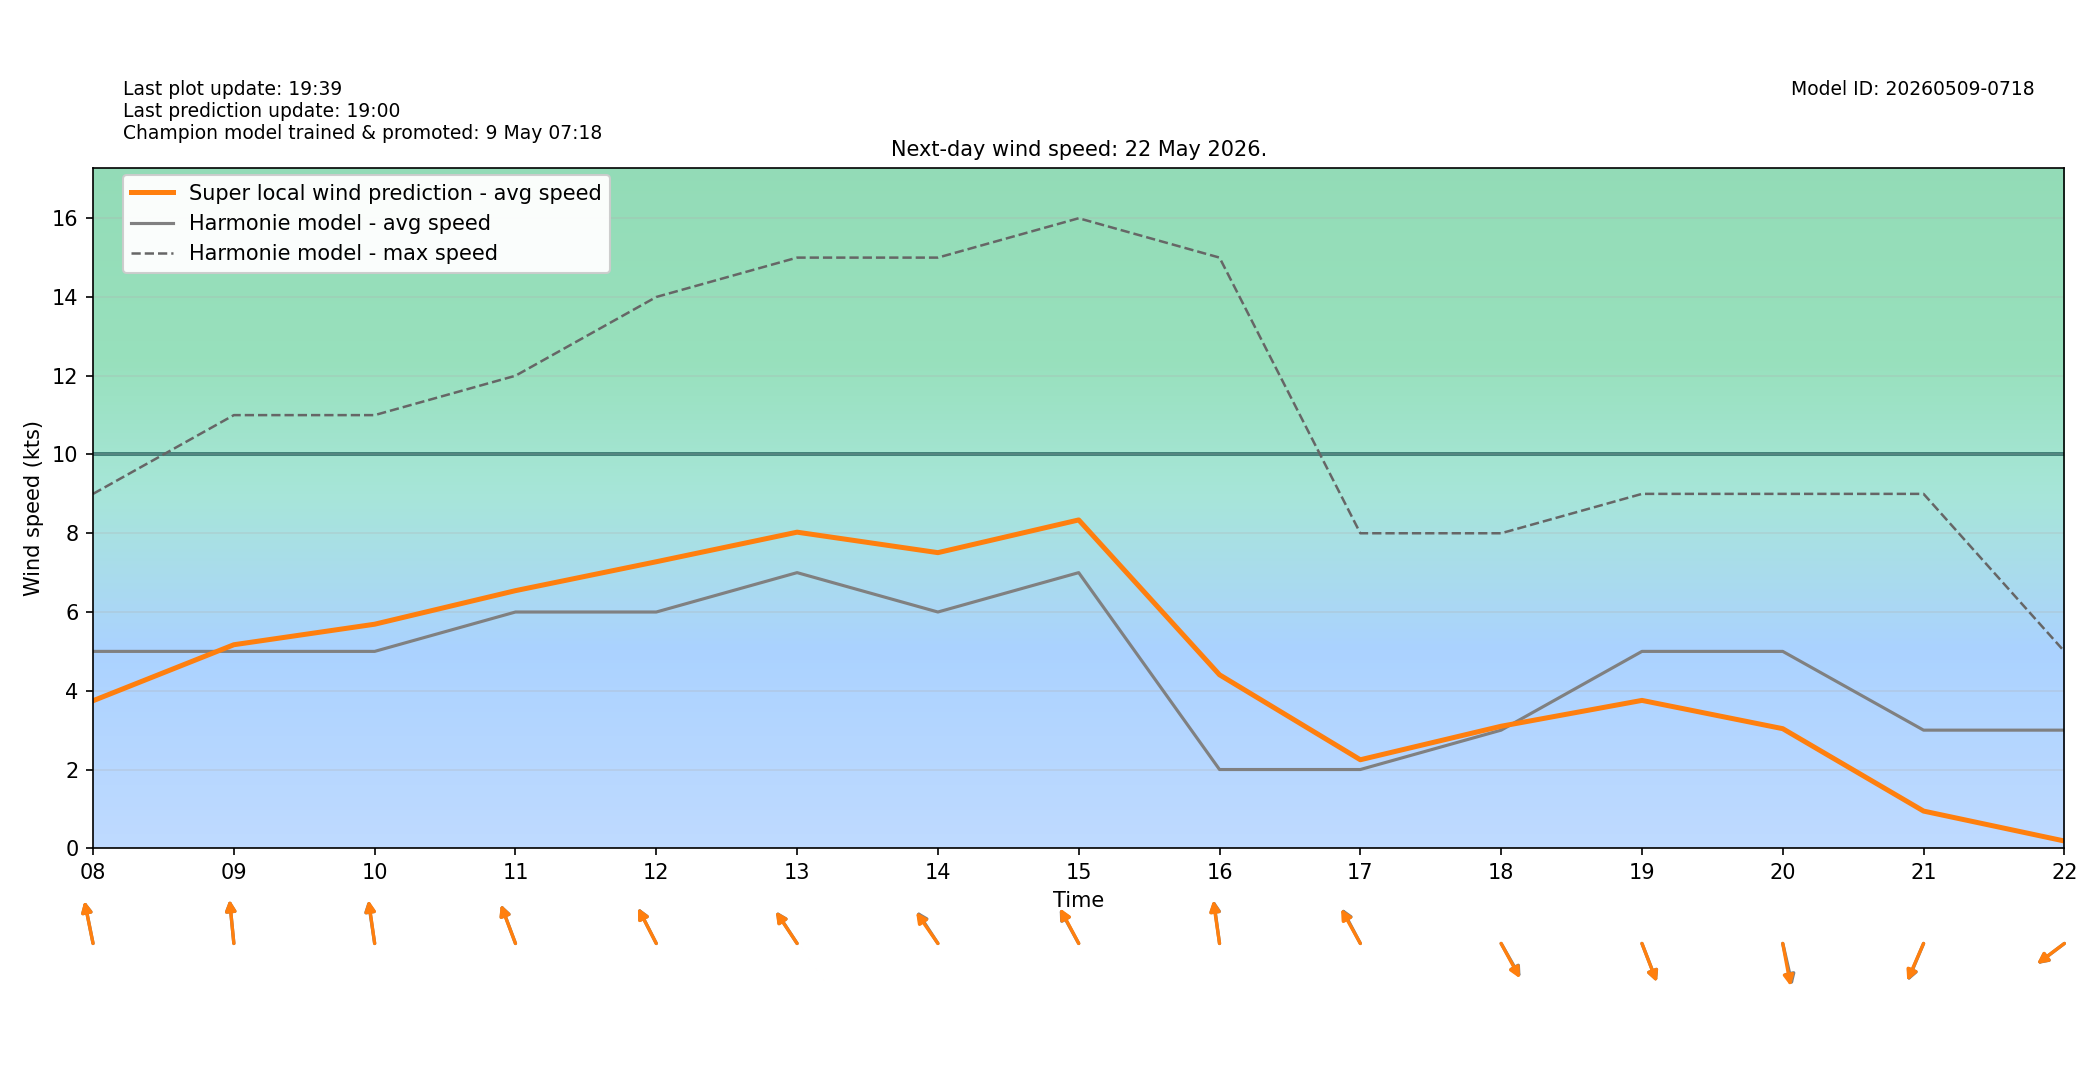

Data behind this chart, as committed beside it:
target_time_utc, target_time_local, hour_utc, hour_local, forecast_wind_speed, forecast_wind_min, forecast_wind_max, lstm_pred_wind_speed, delta_speed_lstm_minus_forecast, forecast_wind_dir_deg, lstm_pred_wind_dir_deg, delta_dir_lstm_minus_forecast
2026-05-21T22:00:00Z, 2026-05-22T00:00:00+0200, 22, 00, 3.0, 3.0, 3.0, 0.3564, -2.644, 115.0, 116.4, 1.391
2026-05-21T23:00:00Z, 2026-05-22T01:00:00+0200, 23, 01, 4.0, 4.0, 5.0, 0.9309, -3.069, 127.0, 128.3, 1.327
2026-05-22T00:00:00Z, 2026-05-22T02:00:00+0200, 00, 02, 4.0, 4.0, 6.0, 1.249, -2.751, 142.0, 144.2, 2.188
2026-05-22T01:00:00Z, 2026-05-22T03:00:00+0200, 01, 03, 5.0, 5.0, 7.0, 1.786, -3.214, 146.0, 146.8, 0.7614
2026-05-22T02:00:00Z, 2026-05-22T04:00:00+0200, 02, 04, 5.0, 5.0, 8.0, 2.017, -2.983, 147.0, 147.6, 0.5875
2026-05-22T03:00:00Z, 2026-05-22T05:00:00+0200, 03, 05, 4.0, 4.0, 8.0, 1.92, -2.08, 154.0, 152.8, -1.163
2026-05-22T04:00:00Z, 2026-05-22T06:00:00+0200, 04, 06, 4.0, 4.0, 7.0, 1.776, -2.224, 145.0, 145.4, 0.4175
2026-05-22T05:00:00Z, 2026-05-22T07:00:00+0200, 05, 07, 4.0, 4.0, 7.0, 2.348, -1.652, 157.0, 159.2, 2.248
2026-05-22T06:00:00Z, 2026-05-22T08:00:00+0200, 06, 08, 5.0, 5.0, 9.0, 3.747, -1.253, 164.0, 163.8, -0.1527
2026-05-22T07:00:00Z, 2026-05-22T09:00:00+0200, 07, 09, 5.0, 5.0, 11.0, 5.169, 0.169, 172.0, 172.1, 0.1135
2026-05-22T08:00:00Z, 2026-05-22T10:00:00+0200, 08, 10, 5.0, 5.0, 11.0, 5.69, 0.6902, 168.0, 168.6, 0.592
2026-05-22T09:00:00Z, 2026-05-22T11:00:00+0200, 09, 11, 6.0, 6.0, 12.0, 6.543, 0.5425, 152.0, 151.6, -0.3533
2026-05-22T10:00:00Z, 2026-05-22T12:00:00+0200, 10, 12, 6.0, 6.0, 14.0, 7.277, 1.277, 144.0, 143.7, -0.3054
2026-05-22T11:00:00Z, 2026-05-22T13:00:00+0200, 11, 13, 7.0, 7.0, 15.0, 8.028, 1.028, 137.0, 136.5, -0.4642
2026-05-22T12:00:00Z, 2026-05-22T14:00:00+0200, 12, 14, 6.0, 6.0, 15.0, 7.507, 1.507, 137.0, 135.3, -1.743
2026-05-22T13:00:00Z, 2026-05-22T15:00:00+0200, 13, 15, 7.0, 7.0, 16.0, 8.338, 1.338, 142.0, 142.8, 0.7794
2026-05-22T14:00:00Z, 2026-05-22T16:00:00+0200, 14, 16, 2.0, 2.0, 15.0, 4.406, 2.406, 169.0, 168.3, -0.7137
2026-05-22T15:00:00Z, 2026-05-22T17:00:00+0200, 15, 17, 2.0, 2.0, 8.0, 2.248, 0.2482, 143.0, 141.6, -1.363
2026-05-22T16:00:00Z, 2026-05-22T18:00:00+0200, 16, 18, 3.0, 3.0, 8.0, 3.099, 0.09927, 321.0, 322.4, 1.383
2026-05-22T17:00:00Z, 2026-05-22T19:00:00+0200, 17, 19, 5.0, 5.0, 9.0, 3.755, -1.245, 331.0, 331.2, 0.2096
2026-05-22T18:00:00Z, 2026-05-22T20:00:00+0200, 18, 20, 5.0, 5.0, 9.0, 3.037, -1.963, 342.0, 345.2, 3.189
2026-05-22T19:00:00Z, 2026-05-22T21:00:00+0200, 19, 21, 3.0, 3.0, 9.0, 0.9447, -2.055, 31.0, 31.88, 0.8826
2026-05-22T20:00:00Z, 2026-05-22T22:00:00+0200, 20, 22, 3.0, 3.0, 5.0, 0.185, -2.815, 62.0, 62.34, 0.3446
2026-05-22T21:00:00Z, 2026-05-22T23:00:00+0200, 21, 23, 5.0, 5.0, 7.0, 1.673, -3.327, 129.0, 131, 2.003
